The GitHub repository ArticleCodeHub/DeepEMPR contains a labelled image folder "LeafDisease" with 5 categories: brown leaf spot, cercospora leaf spot, healthy leaf, leaf miner damage, rust disease. Examples follow, each with its label.

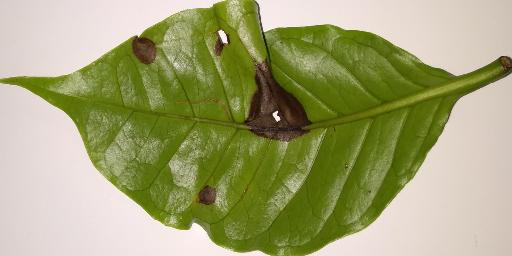
Label: brown leaf spot

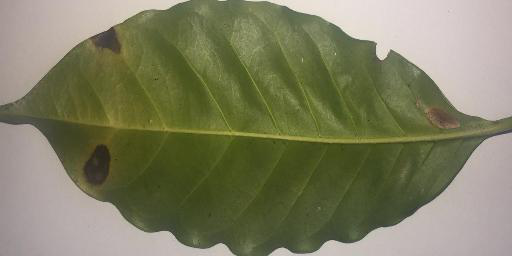
Label: leaf miner damage

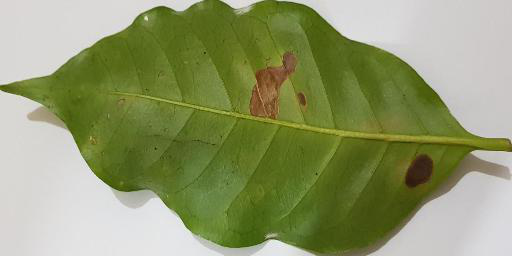
Label: leaf miner damage

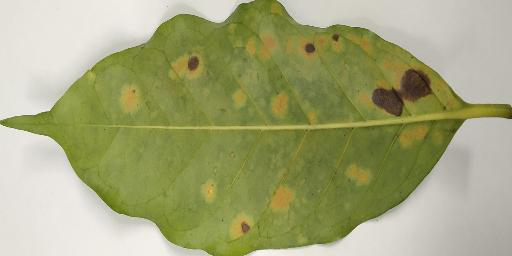
Label: rust disease

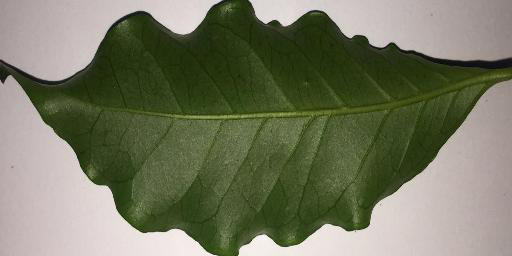
Label: healthy leaf

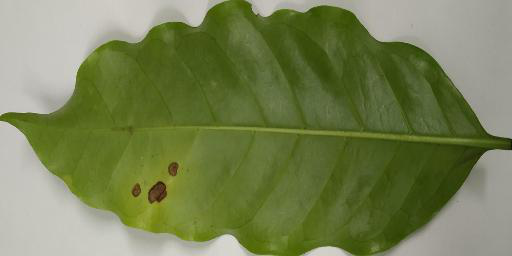
Label: cercospora leaf spot
